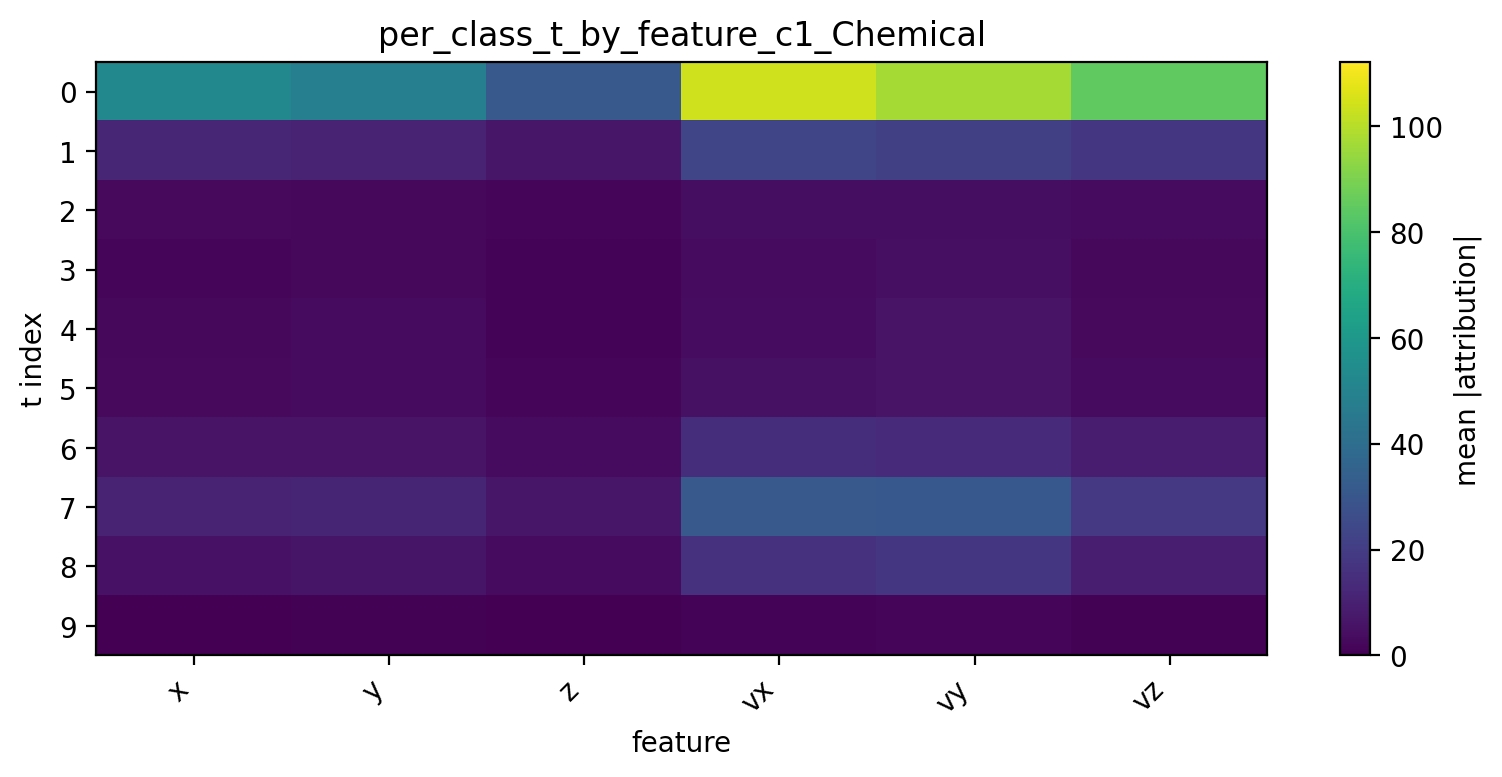

Source data for this figure (header and first rows):
t, x, y, z, vx, vy, vz
0, 52.16, 48.35, 31.44, 104.2, 97.08, 84.65
1, 12.08, 11.16, 6.799, 23.39, 21.2, 17.79
2, 2.635, 2.351, 1.438, 4.214, 4.3, 3.458
3, 2.086, 2.456, 1.06, 3.491, 4.634, 2.619
4, 2.538, 3.233, 1.157, 3.92, 5.981, 3.064
5, 2.87, 3.446, 1.392, 4.887, 5.92, 3.37
6, 5.957, 5.892, 3.396, 14.77, 13.72, 8.698
7, 10.96, 11.63, 6.773, 31.51, 31.02, 18.52
8, 5.359, 6.136, 3.209, 16.02, 17.6, 9.529
9, 0.3258, 0.506, 0.2629, 1.035, 1.382, 0.7713
